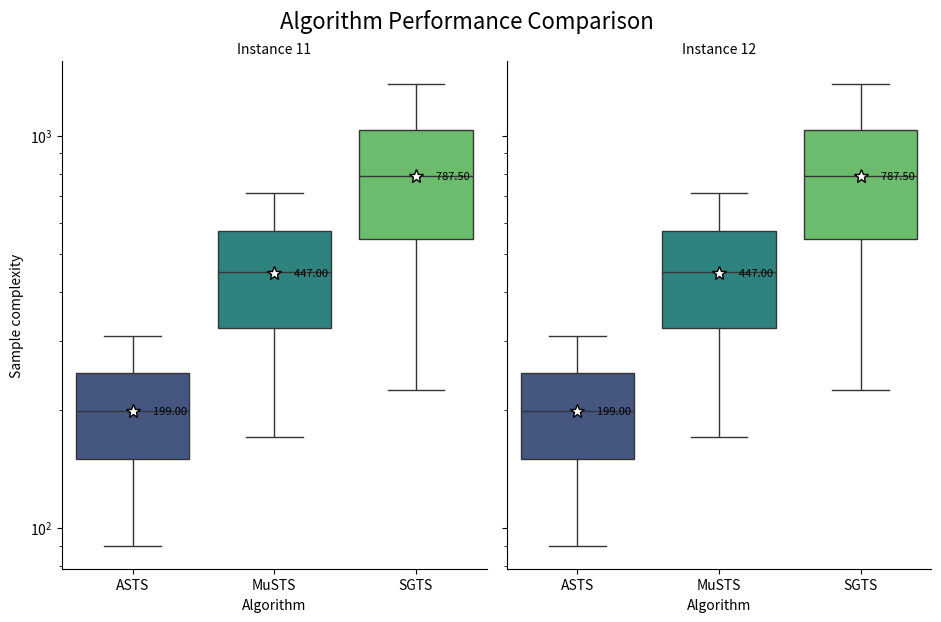

This figure's Python source:
import json
import os
import pandas as pd
import matplotlib.pyplot as plt
import seaborn as sns

# --- Configuration ---
# This path points to the directory with your JSON files.
DATA_DIRECTORY = "results/simulation/"
INSTANCES = ["instance_11", "instance_12"]
ALGORITHMS = ["ASTS_G", "MuSTS_G", "SGTS_G"]
# Number of runs to read from each JSON file
RUN_COUNT = 100
# --- End of Configuration ---

def create_boxplots():
    """
    Reads simulation data from JSON files and generates faceted boxplots with mean markers.
    """
    all_data = []
    print("Starting data processing...")

    # This section checks for the data directory and creates dummy data if it's missing.
    if not os.path.exists(DATA_DIRECTORY):
        os.makedirs(DATA_DIRECTORY)
        for instance in INSTANCES:
            for algorithm in ALGORITHMS:
                filename = f"{instance}_{algorithm}.json"
                filepath = os.path.join(DATA_DIRECTORY, filename)
                # Generating some sample data for demonstration purposes
                if algorithm == 'ASTS_G':
                    dummy_data = [{'T': 100 + i*2 + (i%5 - 2)*5} for i in range(RUN_COUNT)]
                elif algorithm == 'MuSTS_G':
                    dummy_data = [{'T': 200 + i*5 + (i%7 - 3)*10} for i in range(RUN_COUNT)]
                else: # SGTS_G
                    dummy_data = [{'T': 300 + i*10 + (i%10 - 5)*15} for i in range(RUN_COUNT)]
                with open(filepath, 'w') as f:
                    json.dump(dummy_data, f)

    # Loop through each instance and algorithm to read the data
    for instance in INSTANCES:
        for algorithm in ALGORITHMS:
            filename = f"{instance}_{algorithm}.json"
            filepath = os.path.join(DATA_DIRECTORY, filename)

            try:
                with open(filepath, "r") as f:
                    data = json.load(f)
                ts = [run['T'] for run in data[:RUN_COUNT]]
                for t_value in ts:
                    all_data.append({
                        "Instance": instance.replace("_", " ").title(),
                        "Algorithm": algorithm.replace("_G", ""),
                        "T": t_value
                    })
                print(f"Successfully loaded {len(ts)} runs from {filename}")
            except FileNotFoundError:
                print(f"⚠️ Warning: File not found at '{filepath}'. Skipping.")
            except (json.JSONDecodeError, KeyError) as e:
                print(f"❌ Error reading {filepath}: {e}. Skipping.")

    if not all_data:
        print("\nNo data was loaded. Cannot generate plot.")
        return

    df = pd.DataFrame(all_data)

    # Create faceted boxplots using seaborn's catplot
    g = sns.catplot(
        data=df,
        x="Algorithm",
        y="T",
        col="Instance",
        kind="box",
        palette="viridis",
        height=6,
        aspect=0.8,
        showmeans=True,
        meanprops={"marker":"*", "markerfacecolor":"white", "markeredgecolor":"black", "markersize":"10"}
    )

    # --- Add Mean Annotations ---
    means = df.groupby(['Instance', 'Algorithm'])['T'].mean().reset_index()

    for i, ax in enumerate(g.axes.flat):
        instance_name = df['Instance'].unique()[i]
        instance_means = means[means['Instance'] == instance_name]
        mean_map = instance_means.set_index('Algorithm')['T'].to_dict()
        xtick_labels = [label.get_text() for label in ax.get_xticklabels()]

        for j, algorithm_name in enumerate(xtick_labels):
            if algorithm_name in mean_map:
                mean_val = mean_map[algorithm_name]
                # --- MODIFIED THIS LINE ---
                ax.text(j, mean_val, f'        {mean_val:.2f}',
                        ha='left', va='center', fontsize=8, color='black', fontweight='normal')

    # Set titles and labels
    g.fig.suptitle('Algorithm Performance Comparison', y=1.03, fontsize=16)
    g.set_axis_labels("Algorithm", "Sample complexity")
    g.set_titles("{col_name}")
    g.set(yscale="log")

    # Save the plot
    output_filename = "simulation_boxplots_subtle_mean.png"
    plt.savefig(output_filename, bbox_inches='tight')
    print(f"\n✅ Successfully generated boxplots with subtle mean values and saved as '{output_filename}'")

if __name__ == "__main__":
    create_boxplots()
